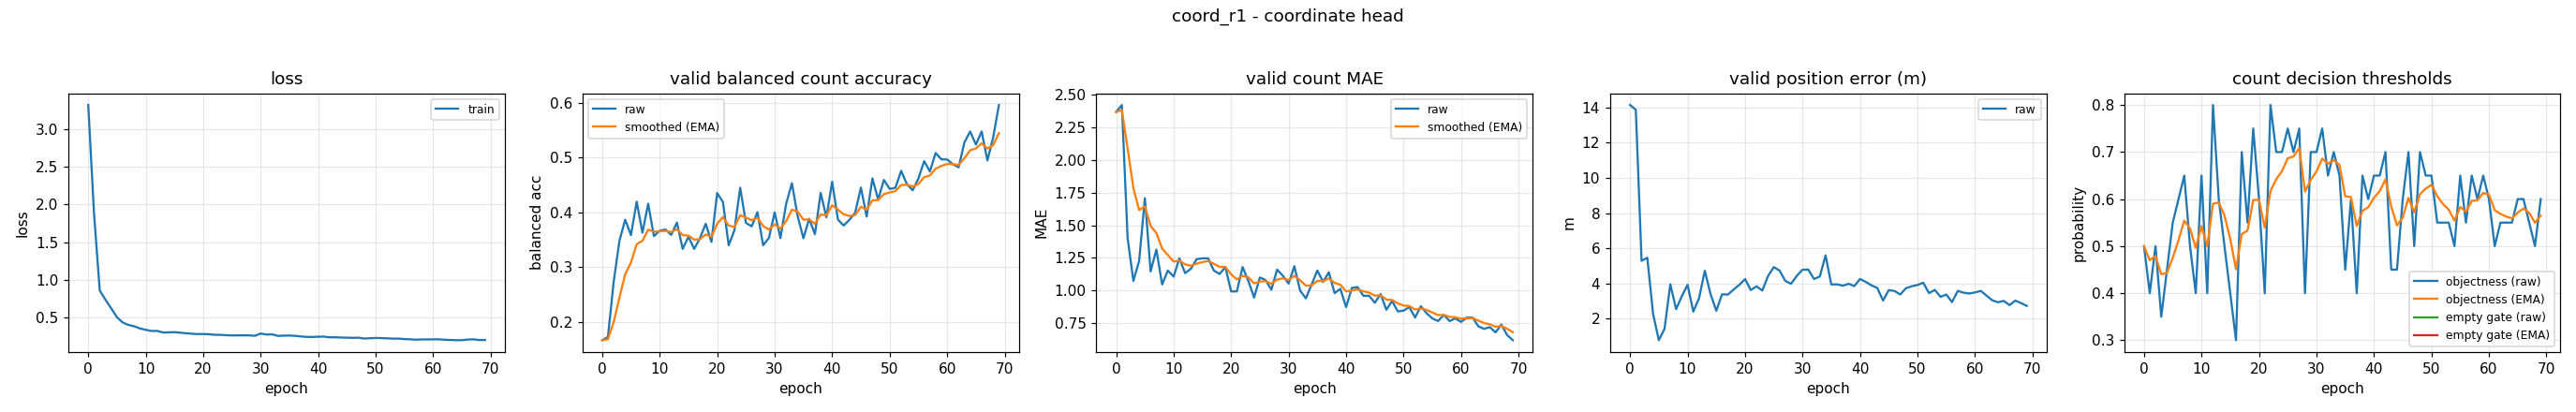

Source data for this figure (header and first rows):
epoch, train_loss, valid_bal, valid_bal_smoothed, valid_mae, valid_mae_smoothed, valid_error_m, valid_threshold, valid_threshold_smoothed, valid_empty_threshold, valid_empty_threshold_smoothed
0, 3.32, 0.1667, 0.1667, 2.367, 2.367, 14.14, 0.5, 0.5, nan, nan
1, 1.885, 0.1728, 0.1685, 2.42, 2.383, 13.87, 0.4, 0.47, nan, nan
2, 0.8596, 0.2733, 0.2, 1.4, 2.088, 5.295, 0.5, 0.479, nan, nan
3, 0.7361, 0.3484, 0.2445, 1.073, 1.784, 5.466, 0.35, 0.4403, nan, nan
4, 0.6217, 0.3866, 0.2871, 1.227, 1.616, 2.286, 0.45, 0.4432, nan, nan
5, 0.5047, 0.3585, 0.3085, 1.707, 1.644, 0.784, 0.55, 0.4752, nan, nan
6, 0.4346, 0.4196, 0.3418, 1.147, 1.494, 1.441, 0.6, 0.5127, nan, nan
7, 0.4023, 0.3629, 0.3481, 1.313, 1.44, 3.963, 0.65, 0.5539, nan, nan
8, 0.3844, 0.4157, 0.3684, 1.047, 1.322, 2.55, 0.5, 0.5377, nan, nan
9, 0.3561, 0.3567, 0.3649, 1.153, 1.271, 3.275, 0.4, 0.4964, nan, nan
10, 0.3382, 0.3665, 0.3654, 1.107, 1.222, 3.933, 0.65, 0.5425, nan, nan
11, 0.3224, 0.3688, 0.3664, 1.247, 1.229, 2.408, 0.4, 0.4997, nan, nan
12, 0.3235, 0.359, 0.3642, 1.133, 1.201, 3.171, 0.8, 0.5898, nan, nan
13, 0.3027, 0.3814, 0.3693, 1.167, 1.19, 4.727, 0.6, 0.5929, nan, nan
14, 0.3043, 0.3333, 0.3585, 1.24, 1.205, 3.402, 0.5, 0.565, nan, nan
15, 0.3073, 0.3554, 0.3576, 1.247, 1.218, 2.457, 0.4, 0.5155, nan, nan
16, 0.2994, 0.3333, 0.3503, 1.247, 1.226, 3.393, 0.3, 0.4509, nan, nan
17, 0.2921, 0.3528, 0.3511, 1.153, 1.204, 3.374, 0.7, 0.5256, nan, nan
18, 0.2863, 0.3792, 0.3595, 1.127, 1.181, 3.658, 0.55, 0.5329, nan, nan
19, 0.2816, 0.3462, 0.3555, 1.18, 1.181, 3.93, 0.75, 0.598, nan, nan
20, 0.282, 0.4354, 0.3795, 0.9933, 1.125, 4.259, 0.6, 0.5986, nan, nan
21, 0.2795, 0.419, 0.3913, 0.9933, 1.085, 3.632, 0.4, 0.539, nan, nan
22, 0.2718, 0.34, 0.3759, 1.18, 1.114, 3.844, 0.8, 0.6173, nan, nan
23, 0.2714, 0.3672, 0.3733, 1.073, 1.102, 3.605, 0.7, 0.6421, nan, nan
24, 0.2664, 0.445, 0.3948, 0.9467, 1.055, 4.431, 0.7, 0.6595, nan, nan
25, 0.2637, 0.3809, 0.3906, 1.1, 1.069, 4.935, 0.75, 0.6866, nan, nan
26, 0.2647, 0.3745, 0.3858, 1.08, 1.072, 4.739, 0.7, 0.6907, nan, nan
27, 0.2649, 0.4004, 0.3902, 1.007, 1.052, 4.152, 0.75, 0.7085, nan, nan
28, 0.2643, 0.34, 0.3751, 1.16, 1.085, 3.987, 0.4, 0.6159, nan, nan
29, 0.259, 0.3534, 0.3686, 1.113, 1.093, 4.441, 0.7, 0.6411, nan, nan
30, 0.2885, 0.4001, 0.378, 1.053, 1.081, 4.789, 0.7, 0.6588, nan, nan
31, 0.2756, 0.3531, 0.3706, 1.187, 1.113, 4.793, 0.75, 0.6862, nan, nan
32, 0.278, 0.4159, 0.3842, 1.0, 1.079, 4.258, 0.65, 0.6753, nan, nan
33, 0.257, 0.4532, 0.4049, 0.94, 1.037, 4.403, 0.7, 0.6827, nan, nan
34, 0.261, 0.3928, 0.4013, 1.047, 1.04, 5.606, 0.65, 0.6729, nan, nan
35, 0.2623, 0.3528, 0.3867, 1.153, 1.074, 3.95, 0.45, 0.606, nan, nan
36, 0.258, 0.3883, 0.3872, 1.067, 1.072, 3.958, 0.6, 0.6042, nan, nan
37, 0.2503, 0.3603, 0.3791, 1.14, 1.092, 3.88, 0.4, 0.543, nan, nan
38, 0.2437, 0.4356, 0.3961, 0.98, 1.059, 3.99, 0.65, 0.5751, nan, nan
39, 0.2432, 0.3911, 0.3946, 1.013, 1.045, 3.857, 0.6, 0.5825, nan, nan
40, 0.2467, 0.456, 0.413, 0.8733, 0.9935, 4.259, 0.65, 0.6028, nan, nan
41, 0.2481, 0.387, 0.4052, 1.02, 1.001, 4.093, 0.65, 0.6169, nan, nan
42, 0.2379, 0.3759, 0.3964, 1.027, 1.009, 3.897, 0.7, 0.6419, nan, nan
43, 0.2396, 0.3865, 0.3934, 0.96, 0.9943, 3.752, 0.45, 0.5843, nan, nan
44, 0.2352, 0.3995, 0.3953, 0.96, 0.984, 3.037, 0.45, 0.544, nan, nan
45, 0.2343, 0.4454, 0.4103, 0.9067, 0.9608, 3.631, 0.6, 0.5608, nan, nan
46, 0.2315, 0.3923, 0.4049, 0.9733, 0.9646, 3.579, 0.7, 0.6026, nan, nan
47, 0.2341, 0.462, 0.422, 0.8533, 0.9312, 3.382, 0.5, 0.5718, nan, nan
48, 0.2225, 0.4234, 0.4225, 0.92, 0.9278, 3.741, 0.7, 0.6103, nan, nan
49, 0.2267, 0.4593, 0.4335, 0.84, 0.9015, 3.846, 0.65, 0.6222, nan, nan
50, 0.2301, 0.443, 0.4363, 0.8467, 0.885, 3.923, 0.65, 0.6305, nan, nan
51, 0.228, 0.4449, 0.4389, 0.8733, 0.8815, 4.049, 0.55, 0.6064, nan, nan
52, 0.2252, 0.4759, 0.45, 0.7933, 0.8551, 3.456, 0.55, 0.5895, nan, nan
53, 0.2209, 0.4515, 0.4504, 0.88, 0.8625, 3.642, 0.55, 0.5776, nan, nan
54, 0.2216, 0.4404, 0.4474, 0.8267, 0.8518, 3.248, 0.5, 0.5543, nan, nan
55, 0.2152, 0.4618, 0.4517, 0.7867, 0.8322, 3.377, 0.65, 0.583, nan, nan
56, 0.213, 0.4935, 0.4643, 0.7667, 0.8126, 2.951, 0.55, 0.5731, nan, nan
57, 0.207, 0.4749, 0.4674, 0.8133, 0.8128, 3.586, 0.65, 0.5962, nan, nan
58, 0.2106, 0.5085, 0.4797, 0.7667, 0.799, 3.483, 0.6, 0.5973, nan, nan
59, 0.2104, 0.4968, 0.4849, 0.7867, 0.7953, 3.436, 0.65, 0.6131, nan, nan
... 10 more rows
